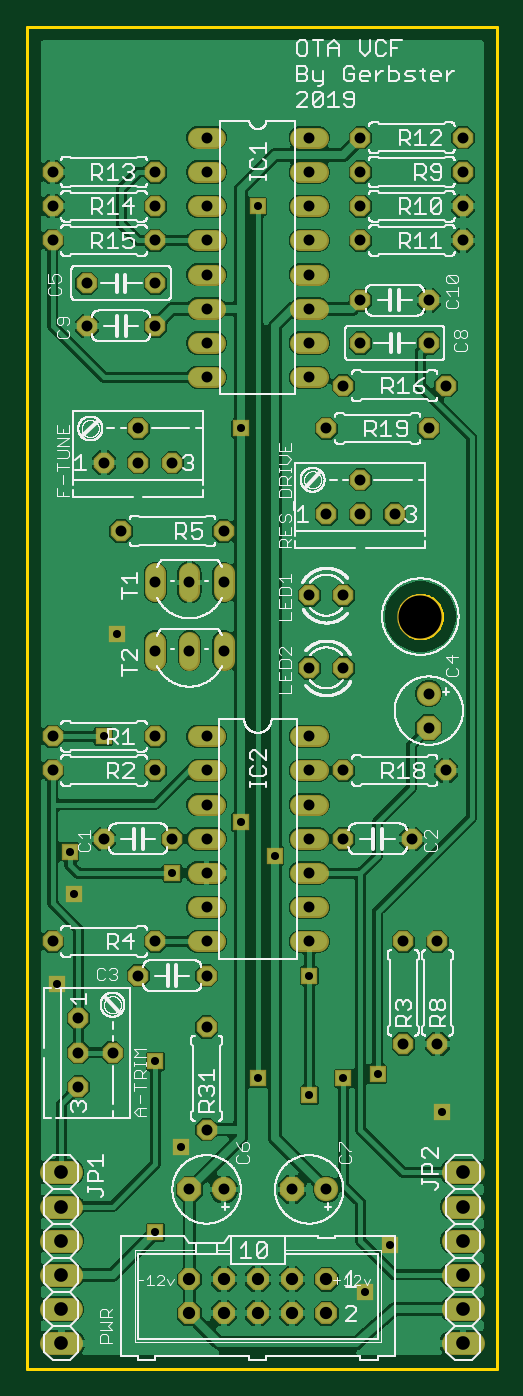
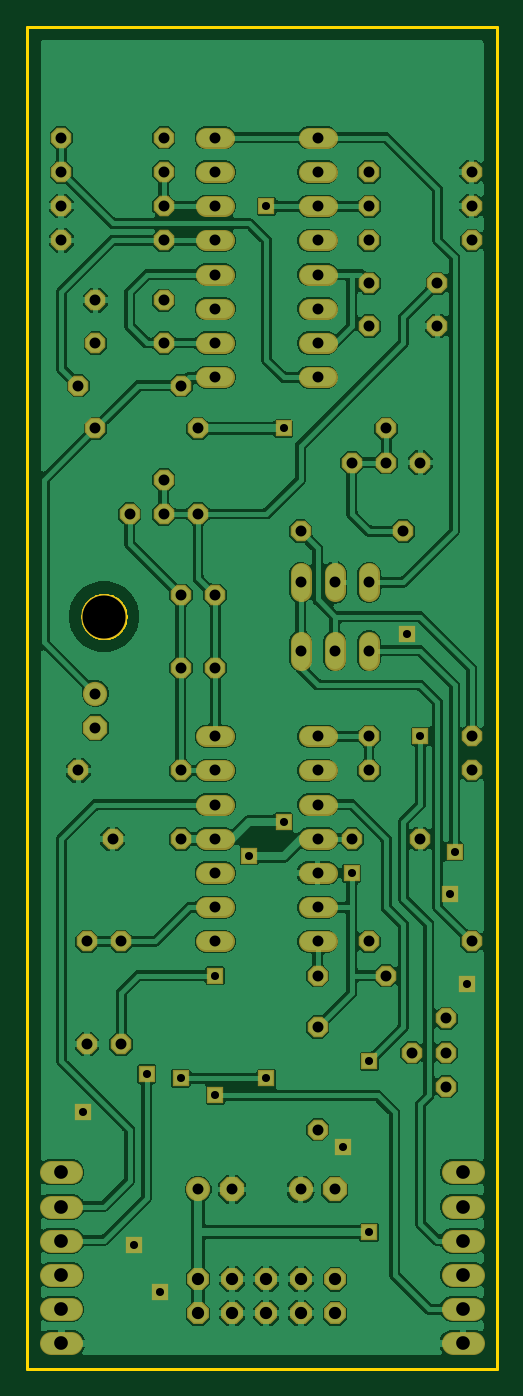
Circuit board: 7 layer files. Board 34.9 x 99.7 mm.
- bottom_copper: copper_bottom.gbr (211031 bytes)
- top_copper: copper_top.gbr (168823 bytes)
- drill: drills.xln (2079 bytes)
- outline: profile.gbr (2062 bytes)
- top_silk: silkscreen_top.gbr (185669 bytes)
- bottom_mask: soldermask_bottom.gbr (4297 bytes)
- top_mask: soldermask_top.gbr (4294 bytes)

=== bottom_copper: copper_bottom.gbr (211031 bytes, source omitted) ===
=== top_copper: copper_top.gbr (168823 bytes, source omitted) ===
=== drill: drills.xln ===
M48
;GenerationSoftware,Autodesk,EAGLE,9.6.2*%
;CreationDate,2022-05-28T20:25:37Z*%
FMAT,2
ICI,OFF
METRIC,TZ,000.000
T5C0.600
T4C0.813
T3C0.914
T2C1.016
T1C3.200
%
G90
M71
T1
X29210Y55880
T2
X32385Y1905
X32385Y4445
X32385Y6985
X32385Y9525
X32385Y12065
X32385Y14605
X2540Y1905
X2540Y4445
X2540Y6985
X2540Y9525
X2540Y12065
X2540Y14605
T3
X12065Y4128
X12065Y6667
X14605Y4128
X14605Y6667
X17145Y4128
X17145Y6667
X19685Y4128
X19685Y6667
X22225Y4128
X22225Y6667
T4
X13335Y88900
X13335Y86360
X13335Y83820
X13335Y81280
X13335Y78740
X13335Y76200
X13335Y73660
X20955Y73660
X20955Y76200
X20955Y78740
X20955Y81280
X20955Y83820
X20955Y86360
X20955Y88900
X20955Y91440
X12065Y13335
X14605Y13335
X19685Y13335
X22225Y13335
X13335Y91440
X27940Y24130
X3810Y20955
X13335Y25400
X13335Y17780
X29845Y69850
X22225Y69850
X24765Y79375
X29845Y79375
X9525Y77470
X13335Y46990
X13335Y44450
X13335Y31750
X20955Y31750
X13335Y41910
X13335Y39370
X13335Y34290
X13335Y36830
X20955Y34290
X20955Y36830
X20955Y39370
X20955Y41910
X20955Y44450
X20955Y46990
X9525Y46990
X1905Y46990
X5715Y39370
X10795Y39370
X28575Y39370
X23495Y39370
X1905Y44450
X9525Y44450
X3810Y26035
X27940Y31750
X6350Y23495
X3810Y23495
X9525Y58420
X14605Y58420
X12065Y58420
X9525Y53340
X14605Y53340
X12065Y53340
X13335Y29210
X8255Y29210
X9525Y31750
X1905Y31750
X6985Y62230
X14605Y62230
X5715Y67310
X10795Y67310
X8255Y69850
X8255Y67310
X29845Y47625
X29845Y50165
X30480Y24130
X30480Y31750
X32385Y88900
X24765Y88900
X32385Y86360
X24765Y86360
X32385Y83820
X24765Y83820
X24765Y91440
X32385Y91440
X1905Y88900
X9525Y88900
X1905Y86360
X9525Y86360
X9525Y83820
X1905Y83820
X9525Y80645
X4445Y80645
X24765Y76200
X29845Y76200
X31115Y73025
X23495Y73025
X22225Y63500
X27305Y63500
X24765Y66040
X24765Y63500
X23495Y44450
X31115Y44450
X20955Y57467
X23495Y57467
X23495Y52070
X20955Y52070
X4445Y77470
T5
X5715Y46990
X20955Y29210
X20955Y20320
X17145Y86360
X17145Y21590
X23495Y21590
X26035Y21907
X9525Y22860
X15875Y40640
X15875Y69850
X9525Y10160
X18415Y38100
X26987Y9208
X30797Y19050
X3492Y35243
X11430Y16510
X25082Y5715
X6667Y54610
X3175Y38418
X10795Y36830
X2223Y28575
M30
=== outline: profile.gbr ===
G04 EAGLE Gerber RS-274X export*
G75*
%MOMM*%
%FSLAX34Y34*%
%LPD*%
%IN*%
%IPPOS*%
%AMOC8*
5,1,8,0,0,1.08239X$1,22.5*%
G01*
%ADD10C,0.254000*%


D10*
X0Y0D02*
X349250Y0D01*
X349250Y996950D01*
X0Y996950D01*
X0Y0D01*
X308100Y558276D02*
X308032Y557231D01*
X307895Y556192D01*
X307690Y555165D01*
X307419Y554153D01*
X307083Y553161D01*
X306682Y552193D01*
X306218Y551254D01*
X305695Y550346D01*
X305113Y549475D01*
X304475Y548644D01*
X303784Y547857D01*
X303043Y547116D01*
X302256Y546425D01*
X301425Y545788D01*
X300554Y545206D01*
X299646Y544682D01*
X298707Y544218D01*
X297739Y543817D01*
X296747Y543481D01*
X295735Y543210D01*
X294708Y543005D01*
X293669Y542869D01*
X292624Y542800D01*
X291576Y542800D01*
X290531Y542869D01*
X289492Y543005D01*
X288465Y543210D01*
X287453Y543481D01*
X286461Y543817D01*
X285493Y544218D01*
X284554Y544682D01*
X283646Y545206D01*
X282775Y545788D01*
X281944Y546425D01*
X281157Y547116D01*
X280416Y547857D01*
X279725Y548644D01*
X279088Y549475D01*
X278506Y550346D01*
X277982Y551254D01*
X277518Y552193D01*
X277117Y553161D01*
X276781Y554153D01*
X276510Y555165D01*
X276305Y556192D01*
X276169Y557231D01*
X276100Y558276D01*
X276100Y559324D01*
X276169Y560369D01*
X276305Y561408D01*
X276510Y562435D01*
X276781Y563447D01*
X277117Y564439D01*
X277518Y565407D01*
X277982Y566346D01*
X278506Y567254D01*
X279088Y568125D01*
X279725Y568956D01*
X280416Y569743D01*
X281157Y570484D01*
X281944Y571175D01*
X282775Y571813D01*
X283646Y572395D01*
X284554Y572918D01*
X285493Y573382D01*
X286461Y573783D01*
X287453Y574119D01*
X288465Y574390D01*
X289492Y574595D01*
X290531Y574732D01*
X291576Y574800D01*
X292624Y574800D01*
X293669Y574732D01*
X294708Y574595D01*
X295735Y574390D01*
X296747Y574119D01*
X297739Y573783D01*
X298707Y573382D01*
X299646Y572918D01*
X300554Y572395D01*
X301425Y571813D01*
X302256Y571175D01*
X303043Y570484D01*
X303784Y569743D01*
X304475Y568956D01*
X305113Y568125D01*
X305695Y567254D01*
X306218Y566346D01*
X306682Y565407D01*
X307083Y564439D01*
X307419Y563447D01*
X307690Y562435D01*
X307895Y561408D01*
X308032Y560369D01*
X308100Y559324D01*
X308100Y558276D01*
M02*

=== top_silk: silkscreen_top.gbr (185669 bytes, source omitted) ===
=== bottom_mask: soldermask_bottom.gbr ===
G04 EAGLE Gerber RS-274X export*
G75*
%MOMM*%
%FSLAX34Y34*%
%LPD*%
%INSoldermask Bottom*%
%IPPOS*%
%AMOC8*
5,1,8,0,0,1.08239X$1,22.5*%
G01*
%ADD10C,3.403200*%
%ADD11C,1.524000*%
%ADD12P,1.951982X8X202.500000*%
%ADD13C,1.803400*%
%ADD14P,1.759533X8X202.500000*%
%ADD15P,1.649562X8X202.500000*%
%ADD16P,1.649562X8X22.500000*%
%ADD17P,1.649562X8X112.500000*%
%ADD18P,1.951982X8X292.500000*%
%ADD19C,1.727200*%
%ADD20R,1.209600X1.209600*%


D10*
X292100Y558800D03*
D11*
X139954Y914400D02*
X126746Y914400D01*
X126746Y889000D02*
X139954Y889000D01*
X139954Y863600D02*
X126746Y863600D01*
X126746Y838200D02*
X139954Y838200D01*
X139954Y812800D02*
X126746Y812800D01*
X126746Y787400D02*
X139954Y787400D01*
X139954Y762000D02*
X126746Y762000D01*
X126746Y736600D02*
X139954Y736600D01*
X202946Y736600D02*
X216154Y736600D01*
X216154Y762000D02*
X202946Y762000D01*
X202946Y787400D02*
X216154Y787400D01*
X216154Y812800D02*
X202946Y812800D01*
X202946Y838200D02*
X216154Y838200D01*
X216154Y863600D02*
X202946Y863600D01*
X202946Y889000D02*
X216154Y889000D01*
X216154Y914400D02*
X202946Y914400D01*
D12*
X120650Y133350D03*
D13*
X146050Y133350D03*
D12*
X196850Y133350D03*
D13*
X222250Y133350D03*
D14*
X222250Y66675D03*
X222250Y41275D03*
X196850Y66675D03*
X196850Y41275D03*
X171450Y66675D03*
X171450Y41275D03*
X146050Y66675D03*
X146050Y41275D03*
X120650Y66675D03*
X120650Y41275D03*
D11*
X126746Y469900D02*
X139954Y469900D01*
X139954Y444500D02*
X126746Y444500D01*
X126746Y317500D02*
X139954Y317500D01*
X202946Y317500D02*
X216154Y317500D01*
X139954Y419100D02*
X126746Y419100D01*
X126746Y393700D02*
X139954Y393700D01*
X139954Y342900D02*
X126746Y342900D01*
X126746Y368300D02*
X139954Y368300D01*
X202946Y342900D02*
X216154Y342900D01*
X216154Y368300D02*
X202946Y368300D01*
X202946Y393700D02*
X216154Y393700D01*
X216154Y419100D02*
X202946Y419100D01*
X202946Y444500D02*
X216154Y444500D01*
X216154Y469900D02*
X202946Y469900D01*
D15*
X95250Y469900D03*
X19050Y469900D03*
D16*
X57150Y393700D03*
X107950Y393700D03*
D15*
X285750Y393700D03*
X234950Y393700D03*
D16*
X19050Y444500D03*
X95250Y444500D03*
D17*
X38100Y260350D03*
X38100Y209550D03*
X63500Y234950D03*
X38100Y234950D03*
D11*
X95250Y577596D02*
X95250Y590804D01*
X146050Y590804D02*
X146050Y577596D01*
X120650Y577596D02*
X120650Y590804D01*
X95250Y540004D02*
X95250Y526796D01*
X146050Y526796D02*
X146050Y540004D01*
X120650Y540004D02*
X120650Y526796D01*
D15*
X133350Y292100D03*
X82550Y292100D03*
X95250Y317500D03*
X19050Y317500D03*
D16*
X69850Y622300D03*
X146050Y622300D03*
D15*
X57150Y673100D03*
X107950Y673100D03*
X82550Y698500D03*
X82550Y673100D03*
D18*
X298450Y476250D03*
D13*
X298450Y501650D03*
D17*
X304800Y241300D03*
X304800Y317500D03*
D15*
X323850Y889000D03*
X247650Y889000D03*
X323850Y863600D03*
X247650Y863600D03*
X323850Y838200D03*
X247650Y838200D03*
D16*
X247650Y914400D03*
X323850Y914400D03*
X19050Y889000D03*
X95250Y889000D03*
X19050Y863600D03*
X95250Y863600D03*
D15*
X95250Y838200D03*
X19050Y838200D03*
X95250Y806450D03*
X44450Y806450D03*
D16*
X247650Y762000D03*
X298450Y762000D03*
D15*
X311150Y730250D03*
X234950Y730250D03*
X222250Y635000D03*
X273050Y635000D03*
X247650Y660400D03*
X247650Y635000D03*
D16*
X234950Y444500D03*
X311150Y444500D03*
X209550Y574675D03*
X234950Y574675D03*
D15*
X234950Y520700D03*
X209550Y520700D03*
D16*
X44450Y774700D03*
X95250Y774700D03*
D15*
X298450Y793750D03*
X247650Y793750D03*
D16*
X222250Y698500D03*
X298450Y698500D03*
D17*
X133350Y177800D03*
X133350Y254000D03*
D19*
X33020Y146050D02*
X17780Y146050D01*
X17780Y120650D02*
X33020Y120650D01*
X33020Y95250D02*
X17780Y95250D01*
X17780Y69850D02*
X33020Y69850D01*
X33020Y44450D02*
X17780Y44450D01*
X17780Y19050D02*
X33020Y19050D01*
X316230Y146050D02*
X331470Y146050D01*
X331470Y120650D02*
X316230Y120650D01*
X316230Y95250D02*
X331470Y95250D01*
X331470Y69850D02*
X316230Y69850D01*
X316230Y44450D02*
X331470Y44450D01*
X331470Y19050D02*
X316230Y19050D01*
D17*
X279400Y241300D03*
X279400Y317500D03*
D20*
X22225Y285750D03*
X66675Y546100D03*
X250825Y57150D03*
X114300Y165100D03*
X34925Y352425D03*
X307975Y190500D03*
X269875Y92075D03*
X184150Y381000D03*
X95250Y101600D03*
X158750Y698500D03*
X158750Y406400D03*
X95250Y228600D03*
X57150Y469900D03*
X209550Y292100D03*
X209550Y203200D03*
X171450Y863600D03*
X171450Y215900D03*
X234950Y215900D03*
X260350Y219075D03*
X31750Y384175D03*
X107950Y368300D03*
M02*

=== top_mask: soldermask_top.gbr ===
G04 EAGLE Gerber RS-274X export*
G75*
%MOMM*%
%FSLAX34Y34*%
%LPD*%
%INSoldermask Top*%
%IPPOS*%
%AMOC8*
5,1,8,0,0,1.08239X$1,22.5*%
G01*
%ADD10C,3.403200*%
%ADD11C,1.524000*%
%ADD12P,1.951982X8X202.500000*%
%ADD13C,1.803400*%
%ADD14P,1.759533X8X202.500000*%
%ADD15P,1.649562X8X202.500000*%
%ADD16P,1.649562X8X22.500000*%
%ADD17P,1.649562X8X112.500000*%
%ADD18P,1.951982X8X292.500000*%
%ADD19C,1.727200*%
%ADD20R,1.209600X1.209600*%


D10*
X292100Y558800D03*
D11*
X139954Y914400D02*
X126746Y914400D01*
X126746Y889000D02*
X139954Y889000D01*
X139954Y863600D02*
X126746Y863600D01*
X126746Y838200D02*
X139954Y838200D01*
X139954Y812800D02*
X126746Y812800D01*
X126746Y787400D02*
X139954Y787400D01*
X139954Y762000D02*
X126746Y762000D01*
X126746Y736600D02*
X139954Y736600D01*
X202946Y736600D02*
X216154Y736600D01*
X216154Y762000D02*
X202946Y762000D01*
X202946Y787400D02*
X216154Y787400D01*
X216154Y812800D02*
X202946Y812800D01*
X202946Y838200D02*
X216154Y838200D01*
X216154Y863600D02*
X202946Y863600D01*
X202946Y889000D02*
X216154Y889000D01*
X216154Y914400D02*
X202946Y914400D01*
D12*
X120650Y133350D03*
D13*
X146050Y133350D03*
D12*
X196850Y133350D03*
D13*
X222250Y133350D03*
D14*
X222250Y66675D03*
X222250Y41275D03*
X196850Y66675D03*
X196850Y41275D03*
X171450Y66675D03*
X171450Y41275D03*
X146050Y66675D03*
X146050Y41275D03*
X120650Y66675D03*
X120650Y41275D03*
D11*
X126746Y469900D02*
X139954Y469900D01*
X139954Y444500D02*
X126746Y444500D01*
X126746Y317500D02*
X139954Y317500D01*
X202946Y317500D02*
X216154Y317500D01*
X139954Y419100D02*
X126746Y419100D01*
X126746Y393700D02*
X139954Y393700D01*
X139954Y342900D02*
X126746Y342900D01*
X126746Y368300D02*
X139954Y368300D01*
X202946Y342900D02*
X216154Y342900D01*
X216154Y368300D02*
X202946Y368300D01*
X202946Y393700D02*
X216154Y393700D01*
X216154Y419100D02*
X202946Y419100D01*
X202946Y444500D02*
X216154Y444500D01*
X216154Y469900D02*
X202946Y469900D01*
D15*
X95250Y469900D03*
X19050Y469900D03*
D16*
X57150Y393700D03*
X107950Y393700D03*
D15*
X285750Y393700D03*
X234950Y393700D03*
D16*
X19050Y444500D03*
X95250Y444500D03*
D17*
X38100Y260350D03*
X38100Y209550D03*
X63500Y234950D03*
X38100Y234950D03*
D11*
X95250Y577596D02*
X95250Y590804D01*
X146050Y590804D02*
X146050Y577596D01*
X120650Y577596D02*
X120650Y590804D01*
X95250Y540004D02*
X95250Y526796D01*
X146050Y526796D02*
X146050Y540004D01*
X120650Y540004D02*
X120650Y526796D01*
D15*
X133350Y292100D03*
X82550Y292100D03*
X95250Y317500D03*
X19050Y317500D03*
D16*
X69850Y622300D03*
X146050Y622300D03*
D15*
X57150Y673100D03*
X107950Y673100D03*
X82550Y698500D03*
X82550Y673100D03*
D18*
X298450Y476250D03*
D13*
X298450Y501650D03*
D17*
X304800Y241300D03*
X304800Y317500D03*
D15*
X323850Y889000D03*
X247650Y889000D03*
X323850Y863600D03*
X247650Y863600D03*
X323850Y838200D03*
X247650Y838200D03*
D16*
X247650Y914400D03*
X323850Y914400D03*
X19050Y889000D03*
X95250Y889000D03*
X19050Y863600D03*
X95250Y863600D03*
D15*
X95250Y838200D03*
X19050Y838200D03*
X95250Y806450D03*
X44450Y806450D03*
D16*
X247650Y762000D03*
X298450Y762000D03*
D15*
X311150Y730250D03*
X234950Y730250D03*
X222250Y635000D03*
X273050Y635000D03*
X247650Y660400D03*
X247650Y635000D03*
D16*
X234950Y444500D03*
X311150Y444500D03*
X209550Y574675D03*
X234950Y574675D03*
D15*
X234950Y520700D03*
X209550Y520700D03*
D16*
X44450Y774700D03*
X95250Y774700D03*
D15*
X298450Y793750D03*
X247650Y793750D03*
D16*
X222250Y698500D03*
X298450Y698500D03*
D17*
X133350Y177800D03*
X133350Y254000D03*
D19*
X33020Y146050D02*
X17780Y146050D01*
X17780Y120650D02*
X33020Y120650D01*
X33020Y95250D02*
X17780Y95250D01*
X17780Y69850D02*
X33020Y69850D01*
X33020Y44450D02*
X17780Y44450D01*
X17780Y19050D02*
X33020Y19050D01*
X316230Y146050D02*
X331470Y146050D01*
X331470Y120650D02*
X316230Y120650D01*
X316230Y95250D02*
X331470Y95250D01*
X331470Y69850D02*
X316230Y69850D01*
X316230Y44450D02*
X331470Y44450D01*
X331470Y19050D02*
X316230Y19050D01*
D17*
X279400Y241300D03*
X279400Y317500D03*
D20*
X22225Y285750D03*
X66675Y546100D03*
X250825Y57150D03*
X114300Y165100D03*
X34925Y352425D03*
X307975Y190500D03*
X269875Y92075D03*
X184150Y381000D03*
X95250Y101600D03*
X158750Y698500D03*
X158750Y406400D03*
X95250Y228600D03*
X57150Y469900D03*
X209550Y292100D03*
X209550Y203200D03*
X171450Y863600D03*
X171450Y215900D03*
X234950Y215900D03*
X260350Y219075D03*
X31750Y384175D03*
X107950Y368300D03*
M02*
